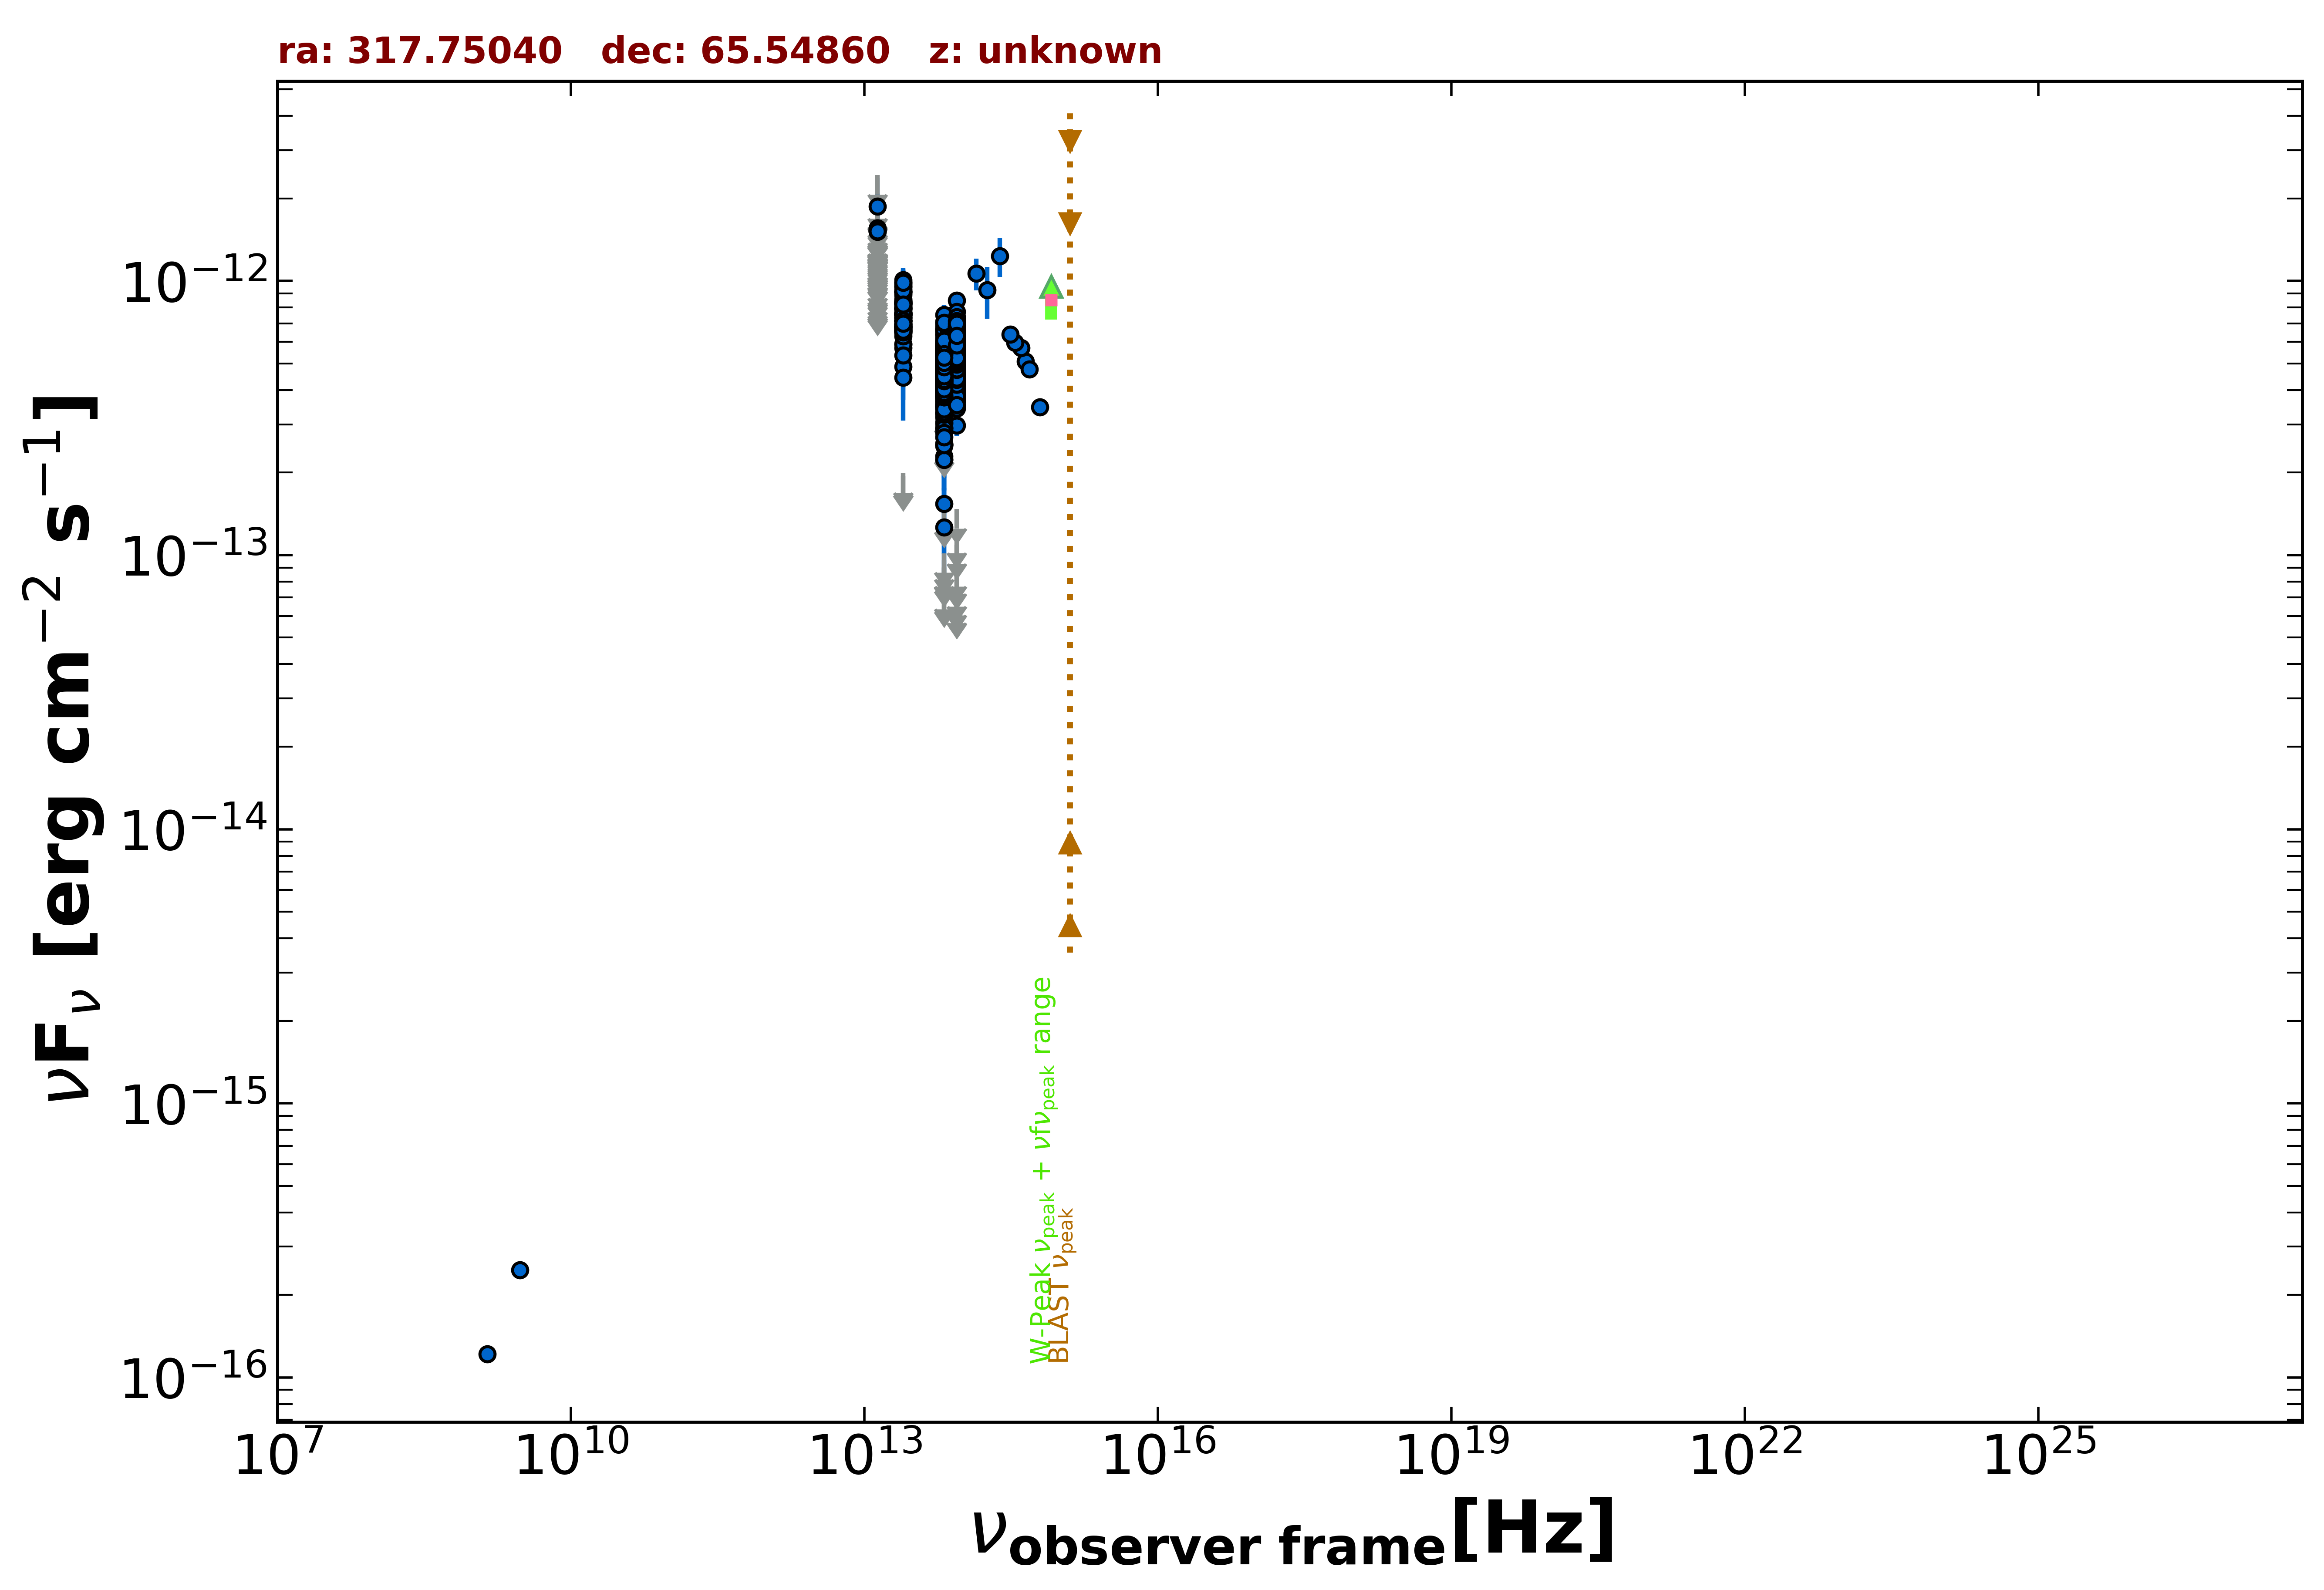

Source data for this figure (header and first rows):
freq., flux, err_flux, MJD_start, MJD_end, flag, catalog, reference
1.400e+09, 1.218e-16, 7.000e-18, 55000, 55000, , NVSS, Condon et al. 1998  AJ  115  1693
3.000e+09, 2.461e-16, 6.450e-18, 55000, 55000, , VLASSQL, Gordon et al. 2021  ApJS  255  30
1.389e+14, 1.066e-12, 1.417e-13, 55000, 55000, , 2MASS, Skrutskie et al. 2006  AJ  131  1163
1.804e+14, 9.273e-13, 1.987e-13, 55000, 55000, , 2MASS, Skrutskie et al. 2006  AJ  131  1163
2.427e+14, 1.234e-12, 1.975e-13, 55000, 55000, , 2MASS, Skrutskie et al. 2006  AJ  131  1163
8.817e+13, 5.675e-13, 2.550e-15, 55000, 55000, , UNWISE, Schlafly et al. 2019  ApJS  240  30
6.517e+13, 5.053e-13, 3.300e-15, 55000, 55000, , UNWISE, Schlafly et al. 2019  ApJS  240  30
8.817e+13, 5.895e-13, 1.360e-14, 55000, 55000, , WISE, Wright et al. 2010  AJ  140  1868
6.517e+13, 4.932e-13, 1.230e-14, 55000, 55000, , WISE, Wright et al. 2010  AJ  140  1868
2.498e+13, 7.578e-13, 2.445e-14, 55000, 55000, , WISE, Wright et al. 2010  AJ  140  1868
1.363e+13, 8.347e-13, 8.630e-14, 55000, 55000, , WISE, Wright et al. 2010  AJ  140  1868
8.817e+13, 5.278e-13, 2.870e-14, 56852, 56852, , NEOWISE, Mainzer et al. 2014  ApJ  792  30
6.517e+13, 4.557e-13, 4.160e-14, 56852, 56852, , NEOWISE, Mainzer et al. 2014  ApJ  792  30
8.817e+13, 6.700e-13, 3.150e-14, 56852, 56852, , NEOWISE, Mainzer et al. 2014  ApJ  792  30
6.517e+13, 5.463e-13, 4.335e-14, 56852, 56852, , NEOWISE, Mainzer et al. 2014  ApJ  792  30
8.817e+13, 6.334e-13, 2.975e-14, 56851, 56851, , NEOWISE, Mainzer et al. 2014  ApJ  792  30
6.517e+13, 5.473e-13, 3.785e-14, 56851, 56851, , NEOWISE, Mainzer et al. 2014  ApJ  792  30
8.817e+13, 5.851e-13, 3.075e-14, 56851, 56851, , NEOWISE, Mainzer et al. 2014  ApJ  792  30
6.517e+13, 5.334e-13, 4.230e-14, 56851, 56851, , NEOWISE, Mainzer et al. 2014  ApJ  792  30
8.817e+13, 5.466e-13, 6.810e-14, 56851, 56851, , NEOWISE, Mainzer et al. 2014  ApJ  792  30
6.517e+13, 4.960e-13, 3.475e-14, 56851, 56851, , NEOWISE, Mainzer et al. 2014  ApJ  792  30
8.817e+13, 4.994e-13, 3.310e-14, 56852, 56852, , NEOWISE, Mainzer et al. 2014  ApJ  792  30
6.517e+13, 5.165e-13, 4.570e-14, 56852, 56852, , NEOWISE, Mainzer et al. 2014  ApJ  792  30
8.817e+13, 6.990e-13, 4.380e-14, 56851, 56851, , NEOWISE, Mainzer et al. 2014  ApJ  792  30
6.517e+13, 4.910e-13, 3.760e-14, 56851, 56851, , NEOWISE, Mainzer et al. 2014  ApJ  792  30
8.817e+13, 6.451e-13, 3.390e-14, 56852, 56852, , NEOWISE, Mainzer et al. 2014  ApJ  792  30
6.517e+13, 5.103e-13, 4.045e-14, 56852, 56852, , NEOWISE, Mainzer et al. 2014  ApJ  792  30
8.817e+13, 6.457e-13, 3.035e-14, 56851, 56851, , NEOWISE, Mainzer et al. 2014  ApJ  792  30
6.517e+13, 5.747e-13, 3.970e-14, 56851, 56851, , NEOWISE, Mainzer et al. 2014  ApJ  792  30
8.817e+13, 6.386e-13, 3.120e-14, 56851, 56851, , NEOWISE, Mainzer et al. 2014  ApJ  792  30
6.517e+13, 4.650e-13, 3.515e-14, 56851, 56851, , NEOWISE, Mainzer et al. 2014  ApJ  792  30
8.817e+13, 6.422e-13, 3.375e-14, 56852, 56852, , NEOWISE, Mainzer et al. 2014  ApJ  792  30
6.517e+13, 4.789e-13, 3.930e-14, 56852, 56852, , NEOWISE, Mainzer et al. 2014  ApJ  792  30
8.817e+13, 5.386e-13, 3.025e-14, 56851, 56851, , NEOWISE, Mainzer et al. 2014  ApJ  792  30
6.517e+13, 4.396e-13, 3.650e-14, 56851, 56851, , NEOWISE, Mainzer et al. 2014  ApJ  792  30
8.817e+13, 6.322e-13, 3.495e-14, 56851, 56851, , NEOWISE, Mainzer et al. 2014  ApJ  792  30
6.517e+13, 5.103e-13, 3.665e-14, 56851, 56851, , NEOWISE, Mainzer et al. 2014  ApJ  792  30
8.817e+13, 5.905e-13, 2.940e-14, 56851, 56851, , NEOWISE, Mainzer et al. 2014  ApJ  792  30
6.517e+13, 5.721e-13, 4.010e-14, 56851, 56851, , NEOWISE, Mainzer et al. 2014  ApJ  792  30
8.817e+13, 5.552e-13, 2.915e-14, 56852, 56852, , NEOWISE, Mainzer et al. 2014  ApJ  792  30
6.517e+13, 5.408e-13, 4.640e-14, 56852, 56852, , NEOWISE, Mainzer et al. 2014  ApJ  792  30
8.817e+13, 5.803e-13, 3.370e-14, 56852, 56852, , NEOWISE, Mainzer et al. 2014  ApJ  792  30
6.517e+13, 6.360e-13, 5.100e-14, 56852, 56852, , NEOWISE, Mainzer et al. 2014  ApJ  792  30
8.817e+13, 6.150e-13, 3.570e-14, 56850, 56850, , NEOWISE, Mainzer et al. 2014  ApJ  792  30
6.517e+13, 4.937e-13, 4.825e-14, 56850, 56850, , NEOWISE, Mainzer et al. 2014  ApJ  792  30
8.817e+13, 6.596e-13, 3.645e-14, 56852, 56852, , NEOWISE, Mainzer et al. 2014  ApJ  792  30
6.517e+13, 5.611e-13, 4.090e-14, 56852, 56852, , NEOWISE, Mainzer et al. 2014  ApJ  792  30
8.817e+13, 6.964e-13, 3.205e-14, 56851, 56851, , NEOWISE, Mainzer et al. 2014  ApJ  792  30
6.517e+13, 5.758e-13, 3.715e-14, 56851, 56851, , NEOWISE, Mainzer et al. 2014  ApJ  792  30
8.817e+13, 6.620e-13, 3.535e-14, 56852, 56852, , NEOWISE, Mainzer et al. 2014  ApJ  792  30
6.517e+13, 6.647e-13, 4.720e-14, 56852, 56852, , NEOWISE, Mainzer et al. 2014  ApJ  792  30
8.817e+13, 5.609e-13, 3.260e-14, 56663, 56663, , NEOWISE, Mainzer et al. 2014  ApJ  792  30
6.517e+13, 4.629e-13, 3.885e-14, 56663, 56663, , NEOWISE, Mainzer et al. 2014  ApJ  792  30
8.817e+13, 5.050e-13, 2.655e-14, 56663, 56663, , NEOWISE, Mainzer et al. 2014  ApJ  792  30
6.517e+13, 3.735e-13, 4.270e-14, 56663, 56663, , NEOWISE, Mainzer et al. 2014  ApJ  792  30
8.817e+13, 6.529e-13, 3.190e-14, 56662, 56662, , NEOWISE, Mainzer et al. 2014  ApJ  792  30
6.517e+13, 5.731e-13, 4.175e-14, 56662, 56662, , NEOWISE, Mainzer et al. 2014  ApJ  792  30
8.817e+13, 5.640e-13, 2.805e-14, 56664, 56664, , NEOWISE, Mainzer et al. 2014  ApJ  792  30
6.517e+13, 5.478e-13, 4.195e-14, 56664, 56664, , NEOWISE, Mainzer et al. 2014  ApJ  792  30
8.817e+13, 5.723e-13, 3.270e-14, 56663, 56663, , NEOWISE, Mainzer et al. 2014  ApJ  792  30
... 1,792 more rows
